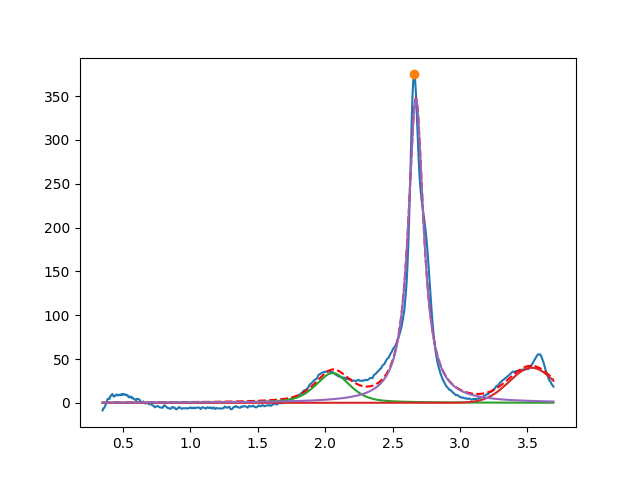

The data file committed next to this chart (first rows):
2.056066738524724880e+00, 3.393869323413034778e+01, 2.999999999999942157e-01, 4.933263223687531229e-01
3.531765408590440636e+00, 3.999999999998535571e+01, 3.947541146181479110e-01, 9.999999999999829026e-01
2.672836797499456463e+00, 3.468986854782235127e+02, 1.363174152377596704e-01, 2.813451105220570825e-15
